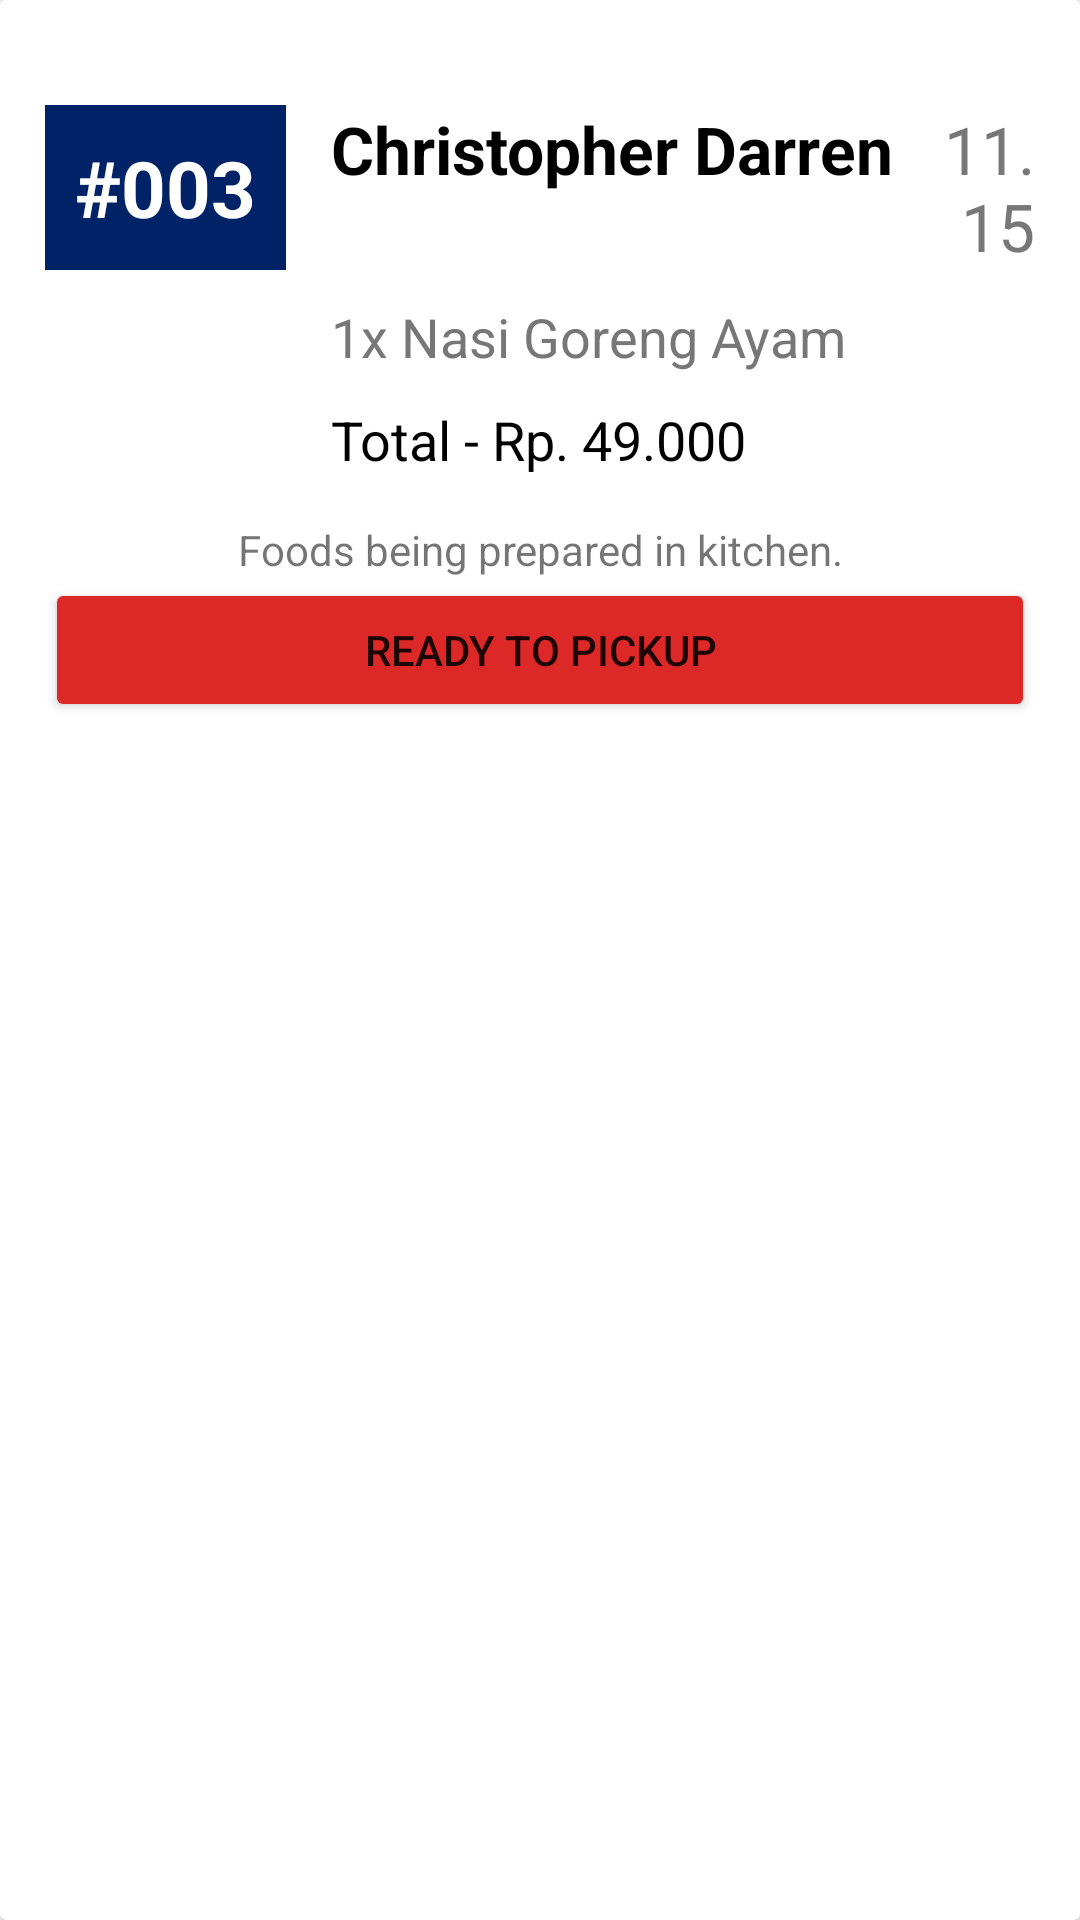

Layout XML and referenced resources for this Android screen:
<!-- AndroidManifest.xml: application theme Theme.Foodro_Home -->
<!-- res/layout/card_layout_incoming_order.xml -->
<?xml version="1.0" encoding="utf-8"?>
<androidx.cardview.widget.CardView xmlns:android="http://schemas.android.com/apk/res/android"
    xmlns:app="http://schemas.android.com/apk/res-auto"
    xmlns:tools="http://schemas.android.com/tools"
    android:layout_width="match_parent"
    android:layout_height="wrap_content"
>
    <LinearLayout
        android:layout_width="match_parent"
        android:layout_height="wrap_content"
        android:orientation="vertical">


        <LinearLayout
            android:layout_width="match_parent"
            android:layout_height="wrap_content"
            android:layout_marginTop="20dp"
            android:layout_marginBottom="20dp"
            android:background="@drawable/whitebox"
            android:elevation="10dp"
            android:orientation="vertical">

            <LinearLayout
                android:layout_width="match_parent"
                android:layout_height="wrap_content"
                android:orientation="horizontal">

                <TextView
                    android:id="@+id/historyId"
                    android:layout_width="wrap_content"
                    android:layout_height="wrap_content"
                    android:layout_margin="15dp"
                    android:background="@drawable/bluebox"
                    android:gravity="center"
                    android:padding="10dp"
                    android:text="#003"
                    android:textColor="#ffffff"
                    android:textSize="26dp"
                    android:textStyle="bold" />

                <LinearLayout
                    android:layout_width="match_parent"
                    android:layout_height="wrap_content"
                    android:layout_marginRight="15dp"
                    android:layout_marginBottom="15dp"
                    android:orientation="vertical">

                    <LinearLayout
                        android:layout_width="match_parent"
                        android:layout_height="wrap_content"
                        android:layout_marginTop="15dp"
                        android:orientation="horizontal">

                        <TextView
                            android:id="@+id/orderBuyer"
                            android:layout_width="wrap_content"
                            android:layout_height="wrap_content"
                            android:text="Christopher Darren"
                            android:textColor="#000000"
                            android:textSize="22dp"
                            android:textStyle="bold" />

                        <TextView
                            android:id="@+id/historyTime"
                            android:layout_width="match_parent"
                            android:layout_height="wrap_content"
                            android:layout_marginLeft="10dp"
                            android:gravity="right"
                            android:text="11.15"
                            android:textColor="#777777"
                            android:textSize="22dp" />

                    </LinearLayout>

                    <TextView
                        android:id="@+id/orderItem"
                        android:layout_width="wrap_content"
                        android:layout_height="wrap_content"
                        android:layout_marginTop="10dp"
                        android:text="1x Nasi Goreng Ayam"
                        android:textColor="#777777"
                        android:textSize="18dp" />

                    <TextView
                        android:id="@+id/orderTotal"
                        android:layout_width="wrap_content"
                        android:layout_height="wrap_content"
                        android:layout_marginTop="10dp"
                        android:text="Total - Rp. 49.000"
                        android:textColor="#000000"
                        android:textSize="18dp" />

                </LinearLayout>

            </LinearLayout>

            <TextView
                android:id="@+id/txtUserStatus"
                android:layout_width="match_parent"
                android:layout_height="wrap_content"
                android:gravity="center"
                android:text="Foods being prepared in kitchen." />

            <LinearLayout
                android:layout_width="match_parent"
                android:layout_height="wrap_content"
                android:layout_marginLeft="15dp"
                android:layout_marginRight="15dp"
                android:layout_marginBottom="15dp"
                android:orientation="horizontal">

                <Button
                    android:id="@+id/btnDelete"
                    android:layout_width="wrap_content"
                    android:layout_height="wrap_content"
                    android:layout_weight="1"
                    android:backgroundTint="@color/red"
                    android:text="Ready To Pickup" />
            </LinearLayout>

        </LinearLayout>

    </LinearLayout>

</androidx.cardview.widget.CardView>
<!-- resources referenced by this layout -->
<resources>
  <color name="red">#DD2828</color>
  <!-- drawable bluebox (drawable) -->
  <?xml version="1.0" encoding="utf-8"?>
  <shape xmlns:android="http://schemas.android.com/apk/res/android"
      android:shape="rectangle">
  
      <solid
          android:color="@color/blue"/>
  
  </shape>
  <style name="Theme.Foodro_Home" parent="Theme.MaterialComponents.DayNight.NoActionBar">
          
          <item name="colorPrimary">@color/purple_500</item>
          <item name="colorPrimaryVariant">@color/purple_700</item>
          <item name="colorOnPrimary">@color/white</item>
          
          <item name="colorSecondary">@color/teal_200</item>
          <item name="colorSecondaryVariant">@color/teal_700</item>
          <item name="colorOnSecondary">@color/black</item>
          
          <item name="android:statusBarColor" tools:targetApi="l">?attr/colorPrimaryVariant</item>
          
  
      </style>
  <color name="blue">#002267</color>
  <color name="purple_500">#FF6200EE</color>
  <color name="purple_700">#FF3700B3</color>
  <color name="white">#FFFFFFFF</color>
  <color name="teal_200">#FF03DAC5</color>
  <color name="teal_700">#FF018786</color>
  <color name="black">#FF000000</color>
</resources>
